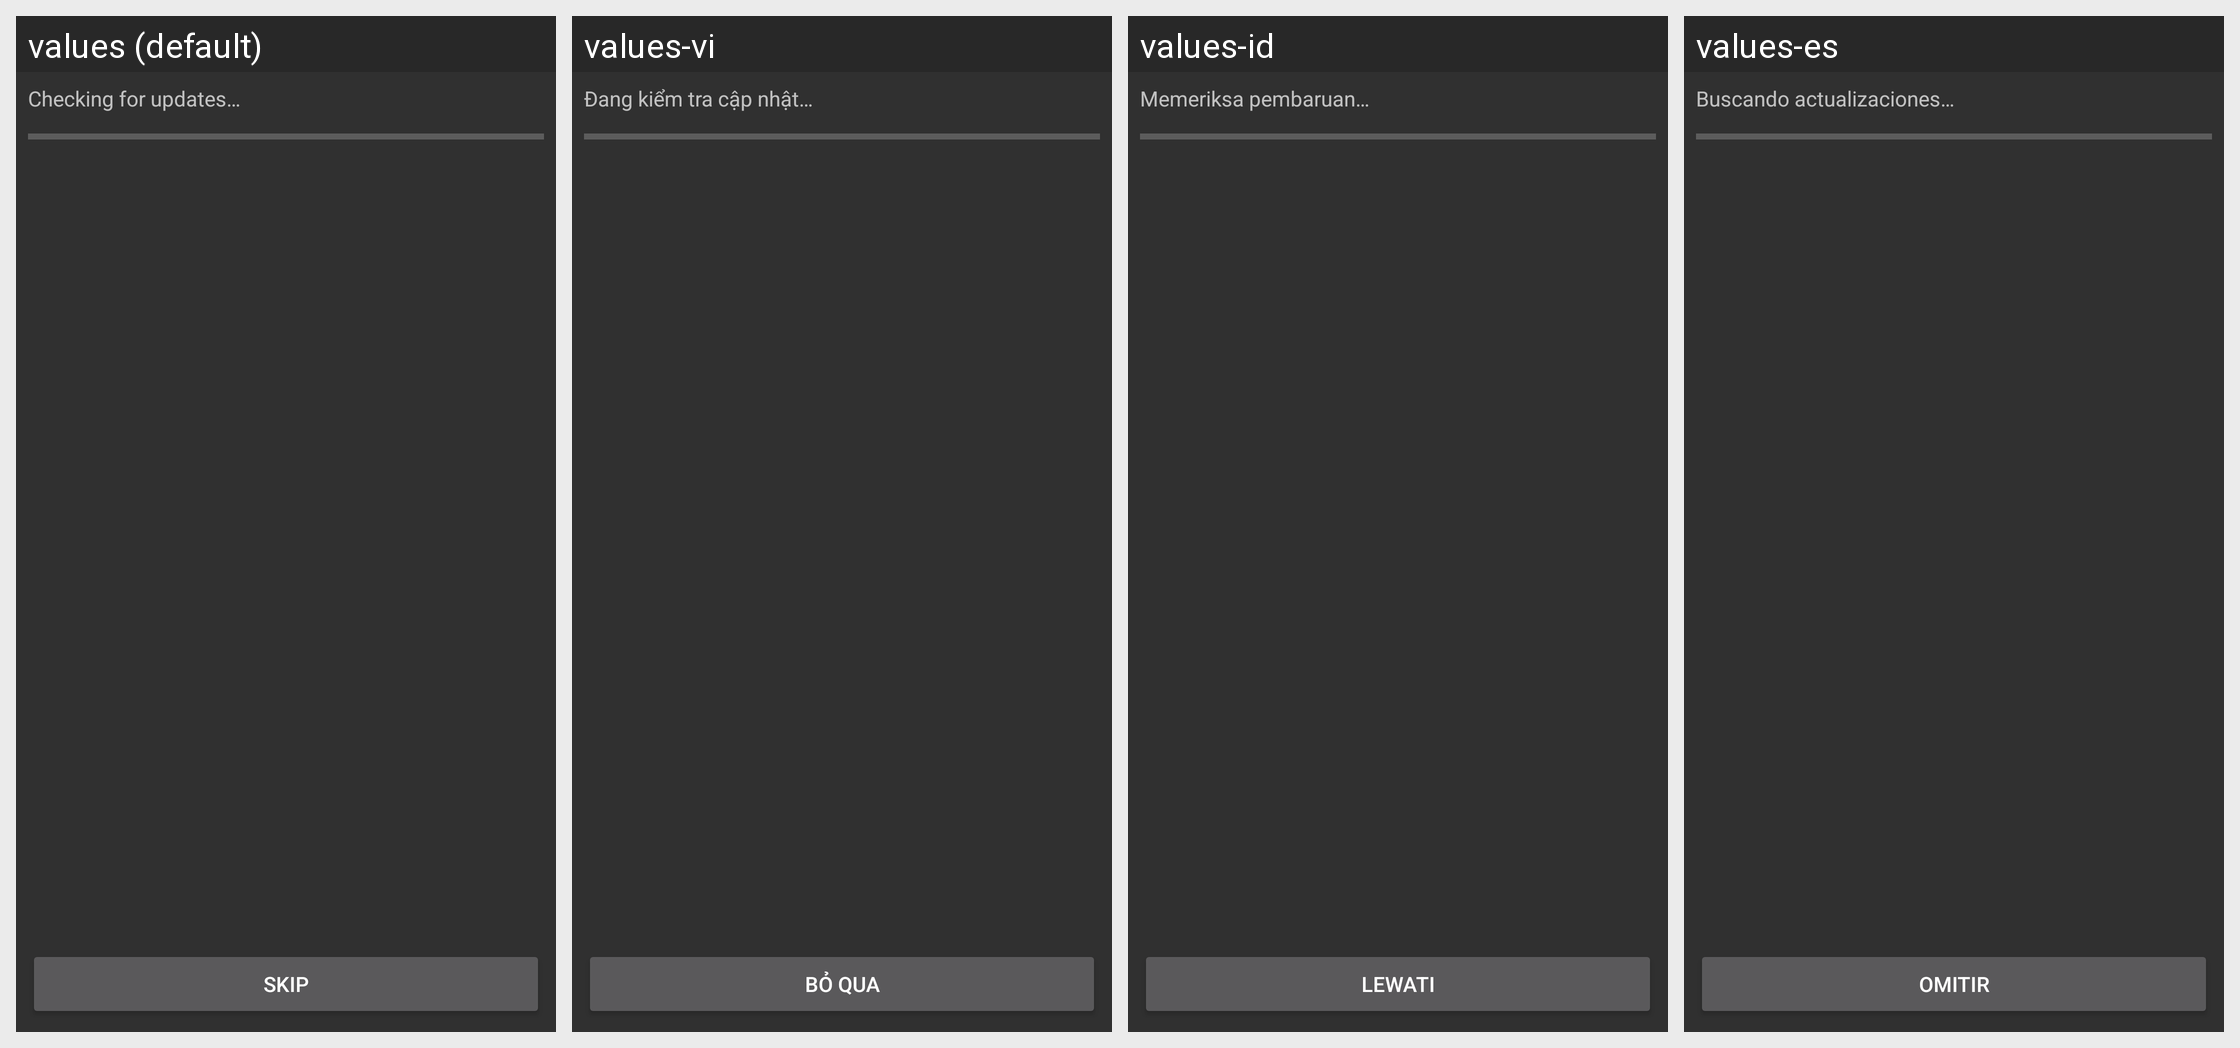

Locale-by-locale string values for the Android screen shown in this grid:
Android screen res/layout/updater.xml rendered under 4 locales, left to right: values (default), values-vi, values-id, values-es. Device: Nexus 5 (rendered at 1080×1920; each locale shown at half size, 540×960, under a caption strip naming it); theme Theme.Design.NoActionBar.
Other locales in the repository, not shown: values-ar, values-de, values-hu, values-it, values-ja, values-pt, values-ru, values-tl, values-zh-rCN.
Strings drawn on this screen, with the default value and each locale's value (text and hints the layout hard-codes, and strings that could not be matched under every locale, appear in the picture but are not listed):

updater_checking
  values: Checking for updates…
  values-vi: Đang kiểm tra cập nhật…
  values-id: Memeriksa pembaruan…
  values-es: Buscando actualizaciones…

updater_skip
  values: Skip
  values-vi: Bỏ qua
  values-id: Lewati
  values-es: Omitir
